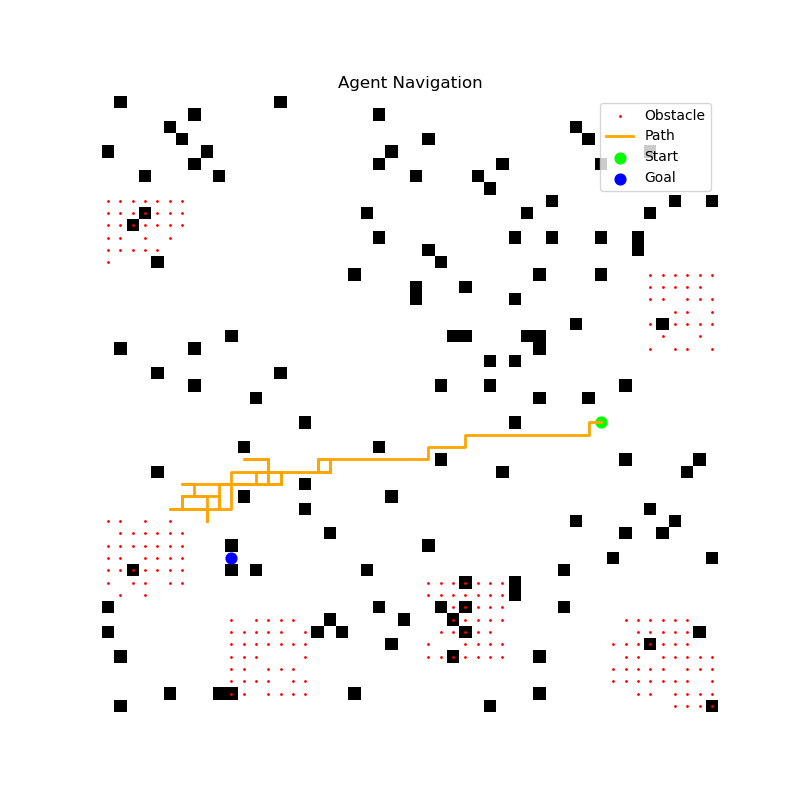

Source data for this figure (header and first rows):
x, y
26, 40
26, 39
27, 39
27, 38
27, 37
27, 36
27, 35
27, 34
27, 33
27, 32
27, 31
27, 30
27, 29
28, 29
28, 28
28, 27
28, 26
29, 26
29, 25
29, 24
29, 23
29, 22
29, 21
29, 20
29, 19
29, 18
30, 18
30, 17
29, 17
29, 18
30, 18
30, 17
29, 17
29, 18
30, 18
30, 17
30, 16
30, 15
30, 14
30, 13
31, 13
31, 12
30, 12
30, 13
31, 13
30, 13
31, 13
30, 13
31, 13
30, 13
31, 13
31, 12
31, 11
31, 10
31, 9
31, 10
31, 9
31, 10
31, 9
31, 10
... 241 more rows
